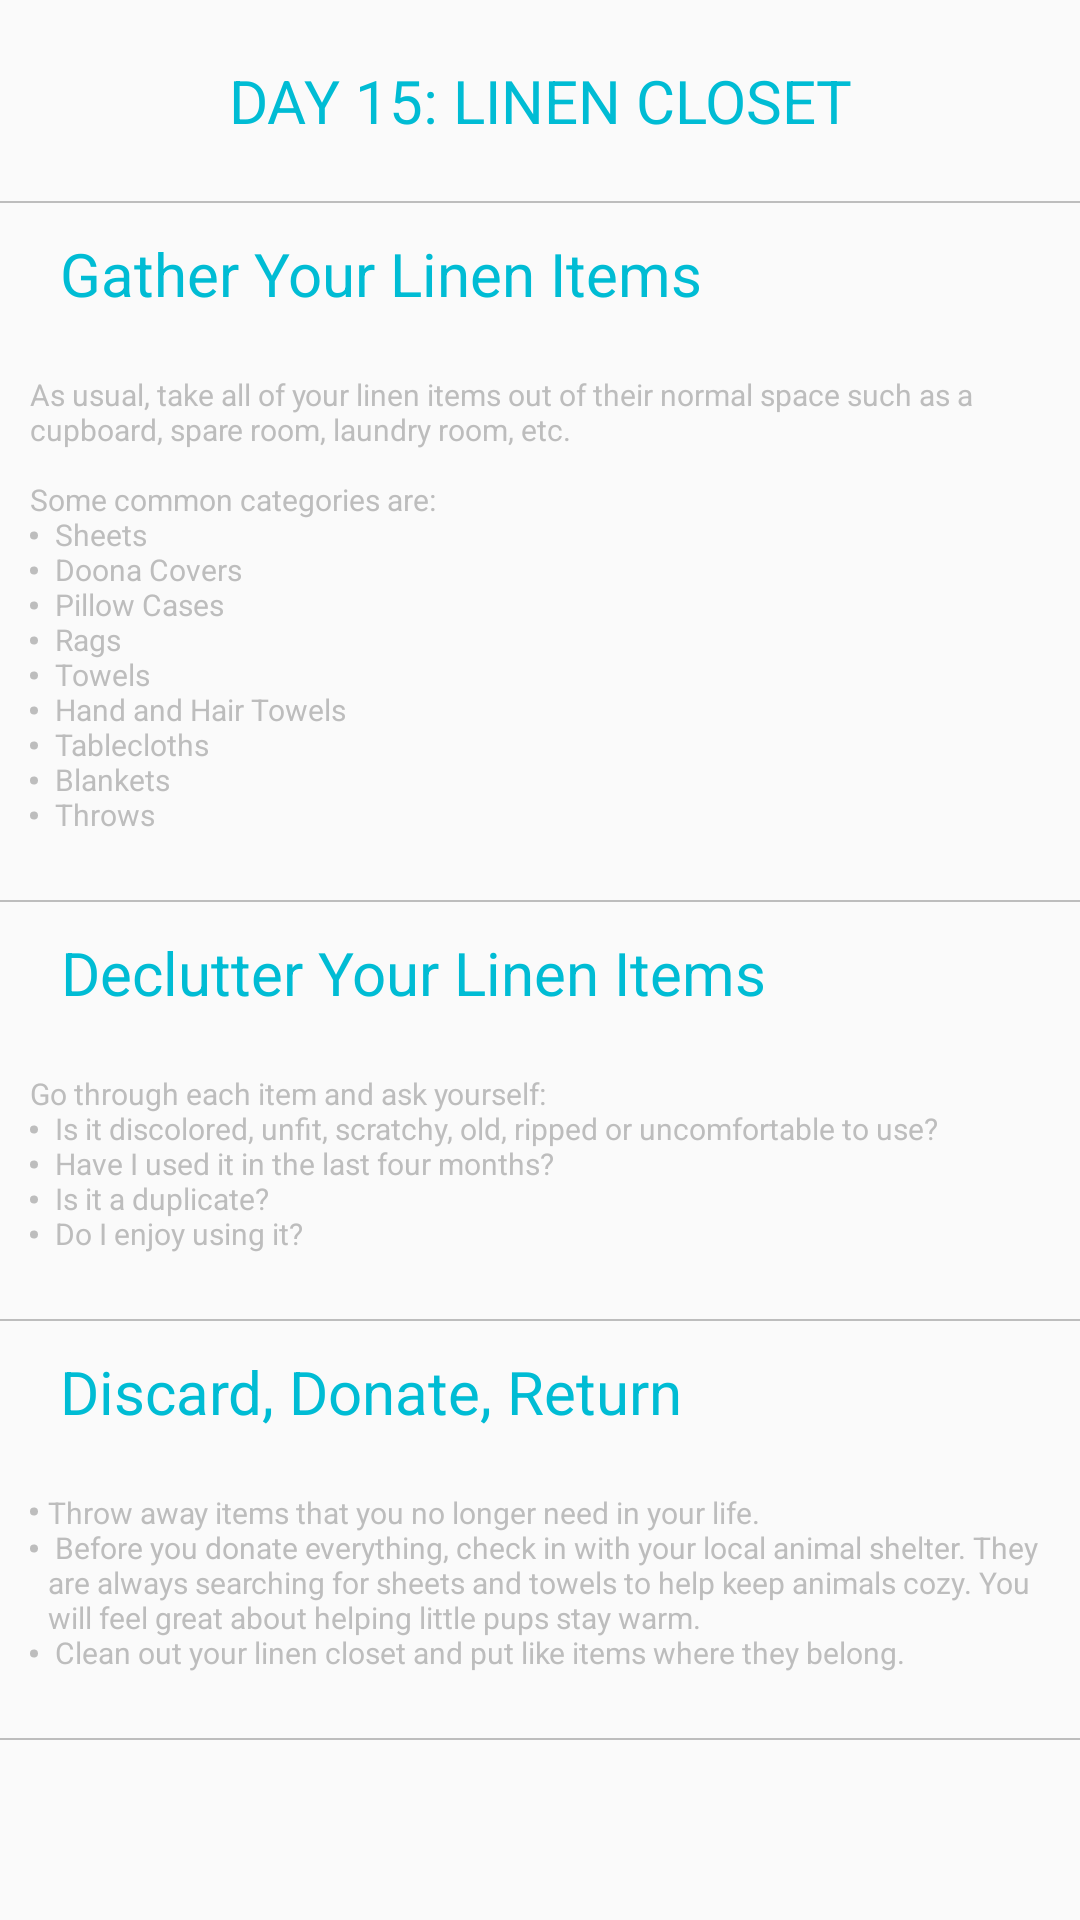

This screen was rendered from an Android layout file. Write that file and the resources it references.
<!-- AndroidManifest.xml: application theme AppTheme -->
<!-- res/layout/task15.xml -->
<?xml version="1.0" encoding="utf-8"?>
<FrameLayout xmlns:android="http://schemas.android.com/apk/res/android"
    android:layout_width="match_parent"
    android:layout_height="match_parent"
    android:orientation="vertical"
    android:showDividers="middle">

    <ScrollView
        android:layout_width="fill_parent"
        android:layout_height="fill_parent">

        <LinearLayout
            android:layout_width="match_parent"
            android:layout_height="match_parent"
            android:orientation="vertical">

            

            <TextView
                style="@style/titleStyle"
                android:layout_margin="20dp"
                android:text="@string/day15_header" />

            <View style="@style/divider" />

            

            <LinearLayout style="@style/tasklayout">
                <CheckBox
                    android:id="@+id/checkbox43"
                    style="@style/checkBoxStyle" />
                <TextView
                    style="@style/titleStyle"
                    android:text="@string/day15_title1" />
            </LinearLayout>

            <TextView
                android:id="@+id/textView3"
                style="@style/textStyle"
                android:layout_margin="10dp"
                android:text="@string/day15_text1" />
            <View style="@style/divider" />

            

            <LinearLayout style="@style/tasklayout">
                <CheckBox
                    android:id="@+id/checkbox44"
                    style="@style/checkBoxStyle" />
                <TextView
                    style="@style/titleStyle"
                    android:text="@string/day15_title2" />
            </LinearLayout>

            <TextView
                style="@style/textStyle"
                android:layout_margin="10dp"
                android:text="@string/day15_text2" />
            <View style="@style/divider" />

            

            <LinearLayout style="@style/tasklayout">
                <CheckBox
                    android:id="@+id/checkbox45"
                    style="@style/checkBoxStyle" />
                <TextView
                    style="@style/titleStyle"
                    android:text="@string/day15_title3" />
            </LinearLayout>

            <TextView
                style="@style/textStyle"
                android:layout_margin="10dp"
                android:text="@string/day15_text3" />
            <View style="@style/divider" />
        </LinearLayout>
    </ScrollView>
</FrameLayout>
<!-- resources referenced by this layout -->
<resources>
  <string name="day15_header">DAY 15: LINEN CLOSET</string>
  <string name="day15_text1">As usual, take all of your linen items out of their normal space such as a cupboard, spare room, laundry room, etc.\n
          \nSome common categories are:\n
          <li>Sheets</li>\n
          <li>Doona Covers</li>\n
          <li>Pillow Cases</li>\n
          <li>Rags</li>\n
          <li>Towels</li>\n
          <li>Hand and Hair Towels</li>\n
          <li>Tablecloths</li>\n
          <li>Blankets</li>\n
          <li>Throws</li>\n</string>
  <string name="day15_text2">Go through each item and ask yourself:\n
         <li>Is it discolored, unfit, scratchy, old, ripped or uncomfortable to use?</li>\n
          <li>Have I used it in the last four months?</li>\n
          <li>Is it a duplicate?</li>\n
          <li>Do I enjoy using it?</li>\n</string>
  <string name="day15_text3">
          <li>Throw away items that you no longer need in your life.</li>\n
          <li>Before you donate everything, check in with your local animal shelter. They are always searching for sheets and towels to help keep animals cozy. You will feel great about helping little pups stay warm.</li>\n
          <li>Clean out your linen closet and put like items where they belong.</li>\n
      </string>
  <string name="day15_title1">Gather Your Linen Items</string>
  <string name="day15_title2">Declutter Your Linen Items</string>
  <string name="day15_title3">Discard, Donate, Return</string>
  <style name="checkBoxStyle">
          <item name="android:layout_width">wrap_content</item>
          <item name="android:layout_height">wrap_content</item>
          <item name="android:gravity">center_vertical|center_horizontal</item>
          <item name="android:layout_marginRight">10dp</item>
          <item name="android:button">@drawable/button_test</item>
      </style>
  <style name="divider">
          <item name="android:layout_width">fill_parent</item>
          <item name="android:layout_height">0.5dp</item>
          <item name="android:background">@color/gray</item>
      </style>
  <style name="tasklayout">
          <item name="android:layout_width">wrap_content</item>
          <item name="android:layout_height">wrap_content</item>
          <item name="android:layout_margin">10dp</item>
          <item name="android:layout_gravity">left</item>
          <item name="android:orientation">horizontal</item>
      </style>
  <style name="textStyle">
          <item name="android:layout_width">wrap_content</item>
          <item name="android:layout_height">wrap_content</item>
          <item name="android:gravity">left</item>
          <item name="android:textSize">10sp</item>
          <item name="android:textColor">@color/gray</item>
      </style>
  <style name="titleStyle">
          <item name="android:layout_width">match_parent</item>
          <item name="android:layout_height">wrap_content</item>
          <item name="android:gravity">center_vertical|center_horizontal</item>
          <item name="android:textSize">20sp</item>
          <item name="android:textColor">@color/colorPrimary</item>
      </style>
  <style name="AppTheme" parent="Theme.AppCompat.Light.DarkActionBar">
          
          <item name="colorPrimary">@color/colorPrimary</item>
          <item name="colorPrimaryDark">@color/colorPrimaryDark</item>
          <item name="colorAccent">@color/colorAccent</item>
      </style>
  <color name="gray">#BDBDBD</color>
  <color name="colorPrimary">#00BCD4</color>
  <color name="colorPrimaryDark">#0097A7</color>
  <color name="colorAccent">#00BCD4</color>
</resources>
